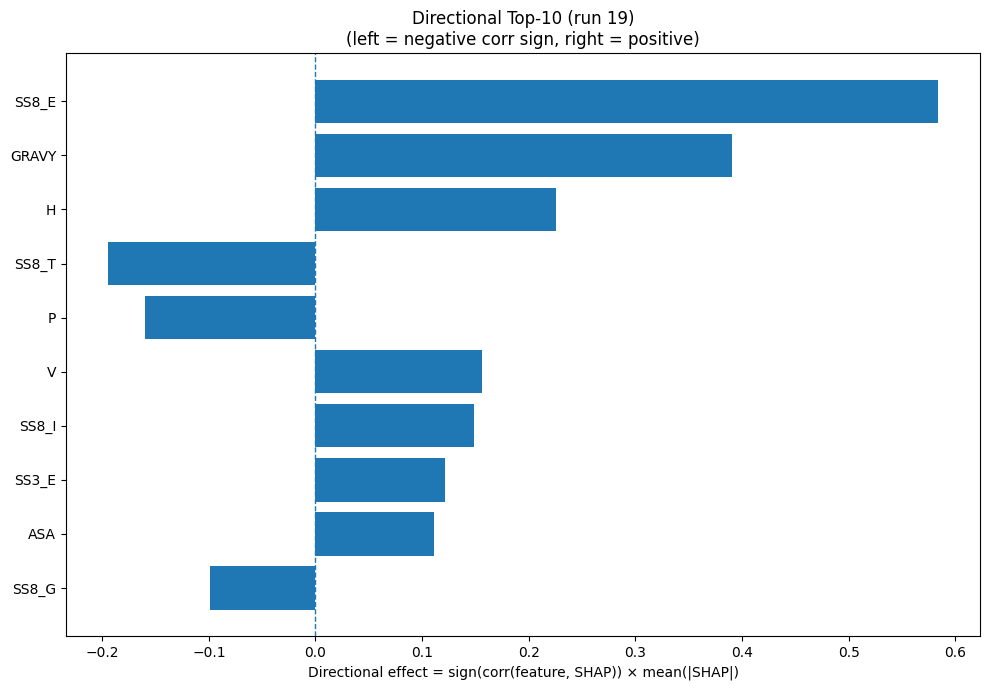

Source data for this figure (header and first rows):
Index, Feature, CorrSign, MeanAbsSHAP, DirectionalEffect
24, SS8_E, 1.0, 0.5843, 0.5843
32, GRAVY, 1.0, 0.3904, 0.3904
6, H, 1.0, 0.2256, 0.2256
28, SS8_T, -1.0, 0.1949, -0.1949
12, P, -1.0, 0.1597, -0.1597
17, V, 1.0, 0.1565, 0.1565
26, SS8_I, 1.0, 0.1491, 0.1491
21, SS3_E, 1.0, 0.1219, 0.1219
31, ASA, 1.0, 0.1108, 0.1108
25, SS8_G, -1.0, 0.09866, -0.09866
10, M, -1.0, 0.09822, -0.09822
15, S, 1.0, 0.08519, 0.08519
22, SS3_C, -1.0, 0.07847, -0.07847
4, F, 1.0, 0.07076, 0.07076
2, D, 1.0, 0.05921, 0.05921
8, K, -1.0, 0.05787, -0.05787
29, SS8_S, -1.0, 0.05651, -0.05651
27, SS8_B, -1.0, 0.05469, -0.05469
5, G, 1.0, 0.05361, 0.05361
3, E, 1.0, 0.04835, 0.04835
16, T, -1.0, 0.04686, -0.04686
11, N, 1.0, 0.04497, 0.04497
20, SS3_H, 1.0, 0.03941, 0.03941
7, I, -1.0, 0.03704, -0.03704
13, Q, 1.0, 0.03667, 0.03667
0, A, 1.0, 0.03619, 0.03619
18, W, -1.0, 0.03614, -0.03614
19, Y, -1.0, 0.03497, -0.03497
9, L, 1.0, 0.03439, 0.03439
14, R, -1.0, 0.03248, -0.03248
33, AROM, 1.0, 0.02905, 0.02905
30, SS8_-, 1.0, 0.02684, 0.02684
1, C, 1.0, 0.02508, 0.02508
23, SS8_H, -1.0, 0.014, -0.014
